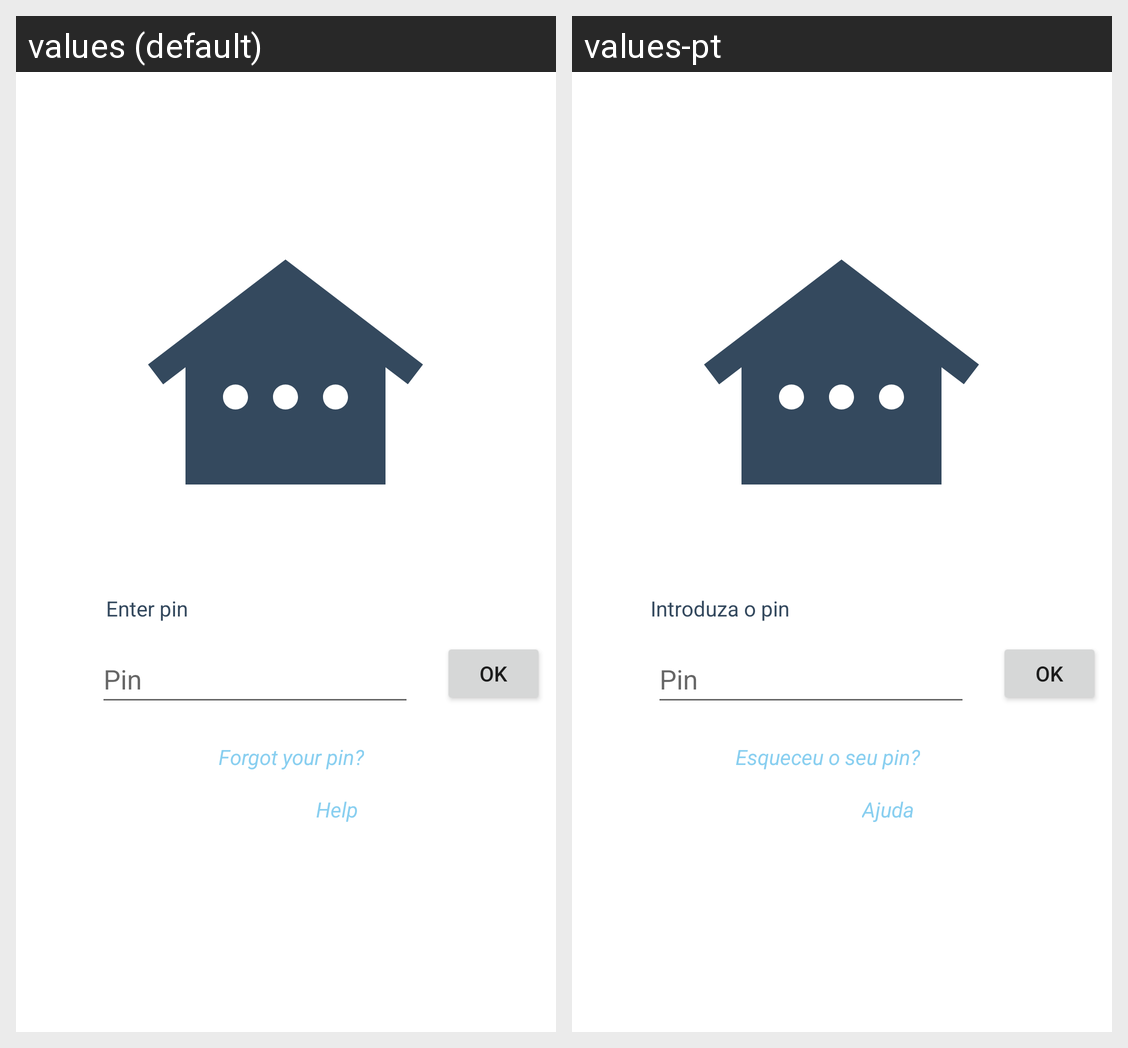

This grid shows one Android layout under two languages. Give, for every string resource on the screen, its name, the default text and each shown locale's text.
Android screen res/layout/fragment_login.xml rendered under 2 locales, left to right: values (default), values-pt. Device: Nexus 5 (rendered at 1080×1920; each locale shown at half size, 540×960, under a caption strip naming it); theme Theme.HomeSuveilApp_PDM.
Strings drawn on this screen, with the default value and each locale's value (text and hints the layout hard-codes, and strings that could not be matched under every locale, appear in the picture but are not listed):

pinHint
  values: Pin
  values-pt: Pin

enter_pin
  values: Enter pin
  values-pt: Introduza o pin

ok
  values: OK
  values-pt: OK

loginHelp
  values: Help
  values-pt: Ajuda

loginForgotPin
  values: Forgot your pin?
  values-pt: Esqueceu o seu pin?
